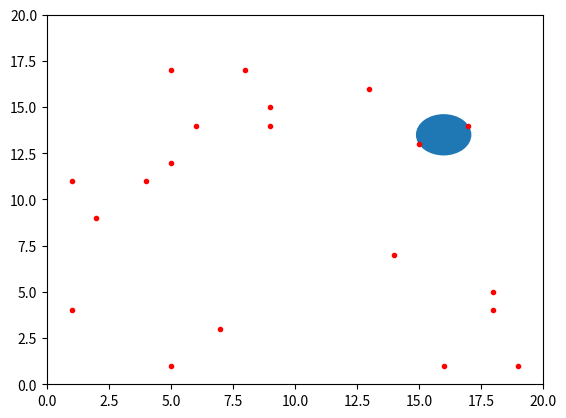

The matplotlib source for this figure:
import numpy as np 
import matplotlib.pyplot as plt 
import math, random
def generate_data(low,high,size):
    return np.random.randint(low,high,size=size)

def min_circle(P):
    c=None
    S=[]
    if c is None: # 一開始先給兩點作為圓
        c=make_circle(P[0],P[1])
        S.append(P[0])
        S.append(P[1])
    for i,item in enumerate(P[2:]):
        if is_in_circle(c,item):
            S=list(S)
            S.append(item)
        else:
            S=np.array(S)
            S=np.random.permutation(S)
            c=min_circle_with_point(S,item)

    return c
def min_circle_with_point(S,p):
    print(S)
    c_1=make_circle(S[0],p)
    print(c_1)
    T=[]
    T.append(S[0])
    for i,item in enumerate(S[1:]):
        if is_in_circle(c_1,item):
            c_1=min_circle_with_two_point(T,S[0],item)
        else:
            T.append(item)
    return c_1


def min_circle_with_two_point(T,P,p):
    print(T)
    print(p)
    print(P)
    c_0=make_circle(P,p)
    left = None
    right = None
    for i,item in enumerate(T):
        if  is_in_circle(c_0,item):
            continue
        cross = _cross_product(P[0], P[1], p[0], p[1], item[0], item[1])
        c=make_circumcircle(P,p,item)
        if c is None:
            continue
        elif cross > 0.0 and (left is None or _cross_product(P[0], P[1], p[0], p[1], c[0], c[1]) > _cross_product(P[0], P[1], p[0], p[1], left[0], left[1])):
            left = c
        elif cross < 0.0 and (right is None or _cross_product(P[0], P[1], p[0], p[1], c[0], c[1]) < _cross_product(P[0], P[1], p[0], p[1], right[0], right[1])):
            right = c

    # Select which circle to return
    if left is None and right is None:
        return c_0
    elif left is None:
        return right
    elif right is None:
        return left
    else:
        return left if (left[2] <= right[2]) else right




def is_in_circle(c,p):
    if pow((p[0]-c[0]),2)+pow((p[1]-c[1]),2) <=pow(c[2],2):return True
    else: return False


def plot(c,P):
    fig = plt.figure()
    ax = fig.add_subplot(111) 
    circle1 =plt.Circle((c[0],c[1]),radius=c[2])
    plt.plot(P[:,0],P[:,1],".r")
    plt.xlim(0,20)
    plt.ylim(0,20)
    ax.add_patch(circle1) 
    plt.show()
    
def make_circle(a,b):
    c=np.zeros((3,)) # [x,y,r]
    c[0]=(a[0]+b[0])/2
    c[1]=(a[1]+b[1])/2
    c[2]=math.sqrt(pow((a[0]-b[0]),2)+pow((a[1]-b[1]),2))/2
    return c

def make_circumcircle(p0, p1, p2):
    ax, ay = p0
    bx, by = p1
    cx, cy = p2
    ox = (min(ax, bx, cx) + max(ax, bx, cx)) / 2.0
    oy = (min(ay, by, cy) + max(ay, by, cy)) / 2.0
    ax -= ox; ay -= oy
    bx -= ox; by -= oy
    cx -= ox; cy -= oy
    d = (ax * (by - cy) + bx * (cy - ay) + cx * (ay - by)) * 2.0
    if d == 0.0:
	    return None
    x = ox + ((ax * ax + ay * ay) * (by - cy) + (bx * bx + by * by) * (cy - ay) + (cx * cx + cy * cy) * (ay - by)) / d
    y = oy + ((ax * ax + ay * ay) * (cx - bx) + (bx * bx + by * by) * (ax - cx) + (cx * cx + cy * cy) * (bx - ax)) / d
    ra = math.hypot(x - p0[0], y - p0[1])
    rb = math.hypot(x - p1[0], y - p1[1])
    rc = math.hypot(x - p2[0], y - p2[1])
    return (x, y, max(ra, rb, rc))

def _cross_product(x0, y0, x1, y1, x2, y2):
	return (x1 - x0) * (y2 - y0) - (y1 - y0) * (x2 - x0)

if __name__ == "__main__":
    data=generate_data(0,20,size=(20,2))
    circle=min_circle(data)
    plot(circle,data)
    

